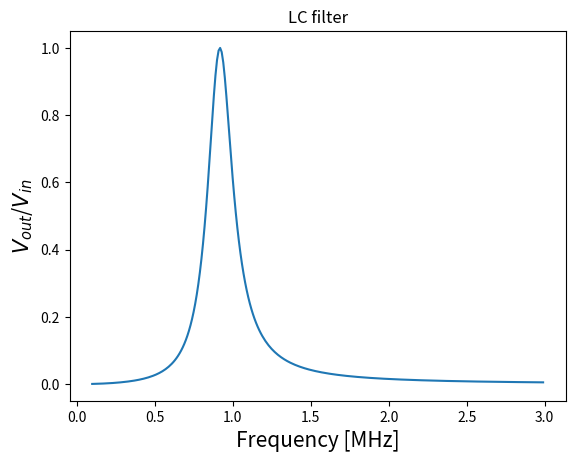
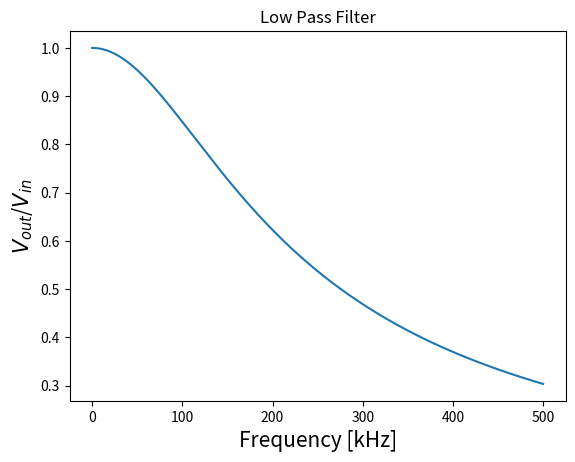

Python code for these plots, in order:
import numpy as np
import matplotlib.pyplot as plt
from math import *

V_in = 5. # Volts
L = 1.*10**(-6) # Henrys
C = 30.*10**(-9) # Farads
R = 27. # Ohms

f = np.arange(0.1, 3, 0.01);

Zc = 1/(1j*2.*pi*f*10**6*C)
ZL = 1j*2.*pi*f*10**6*L

ratio_V = 1/(1/Zc + 1/ZL)/(R + 1/(1/Zc + 1/ZL))

plt.figure(1)
plt.plot(f, ratio_V)
plt.title('LC filter')
plt.xlabel('Frequency [MHz]', fontsize = 15)
plt.ylabel('$V_{out}$/$V_{in}$', fontsize = 15)
plt.savefig('LC_filter.png')



V_in2 = 1. #Volt
R_2 = 1.*10**3 #Ohms
C_2 = 1.*10**(-9) #Farads

#f_2 = np.arange(0.05, 200, 0.1);
f_2 = np.arange(0.1, 500, 0.1);

Zc2 = 1/(1j*2.*pi*f_2*10**3*C_2)

ratio_V_2 = Zc2/(R_2 + Zc2)

plt.figure(2)
plt.plot(f_2, abs(ratio_V_2))
plt.title('Low Pass Filter')
plt.xlabel('Frequency [kHz]', fontsize = 15)
plt.ylabel('$V_{out}$/$V_{in}$', fontsize = 15)
plt.savefig('Low-pass filter.png')